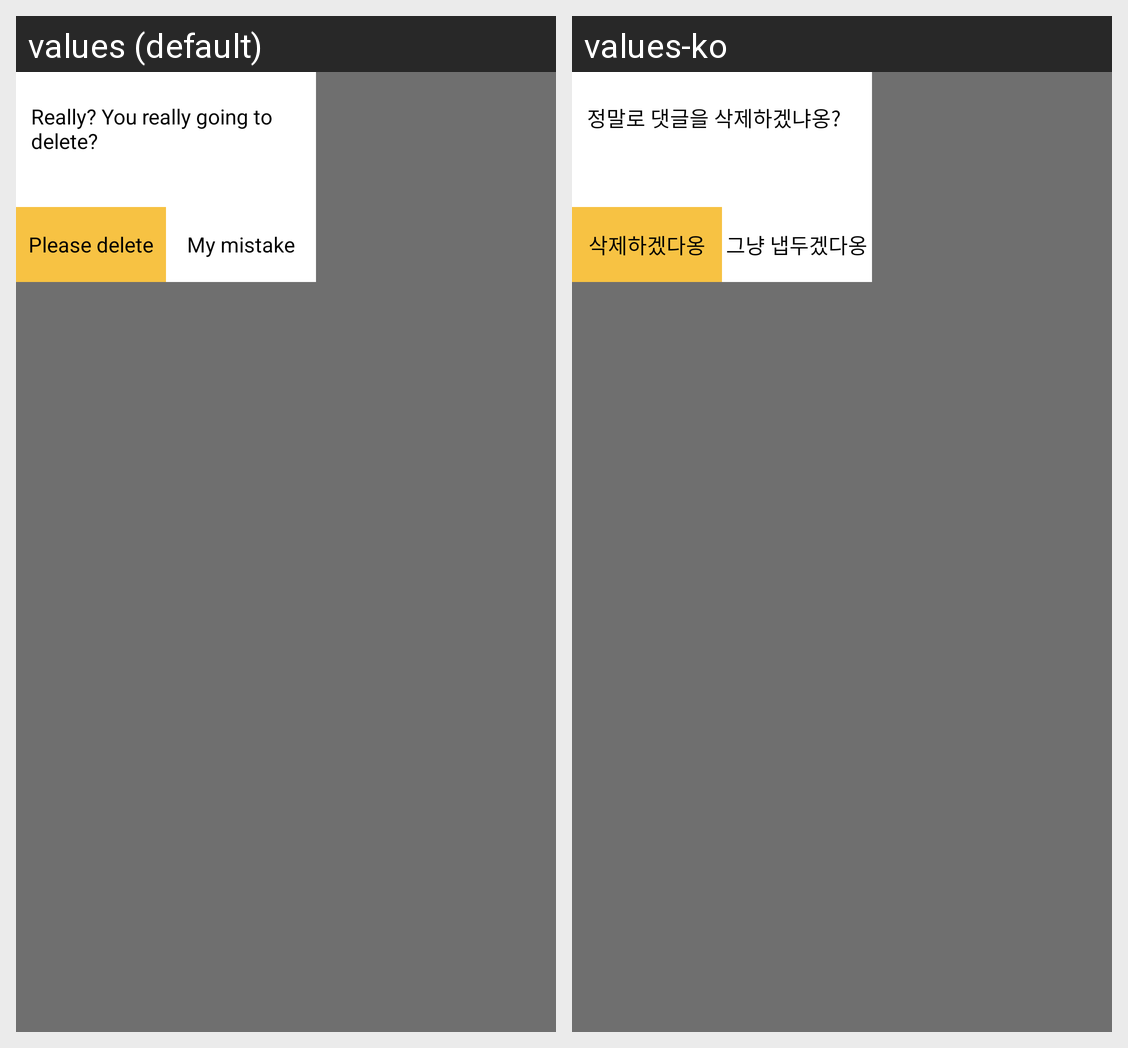

The Android screen above is rendered under two locales of the same app. Produce the string resources it draws, with the default and per-locale values.
Android screen res/layout/comment_delete_popup_window.xml rendered under 2 locales, left to right: values (default), values-ko. Device: Nexus 5 (rendered at 1080×1920; each locale shown at half size, 540×960, under a caption strip naming it); theme AppTheme.
Strings drawn on this screen, with the default value and each locale's value (text and hints the layout hard-codes, and strings that could not be matched under every locale, appear in the picture but are not listed):

view_delete_comment_question
  values: Really? You really going to delete?
  values-ko: 정말로 댓글을 삭제하겠냐옹?

view_delete_comment_yes
  values: Please delete
  values-ko: 삭제하겠다옹

view_delete_comment_no
  values: My mistake
  values-ko: 그냥 냅두겠다옹
